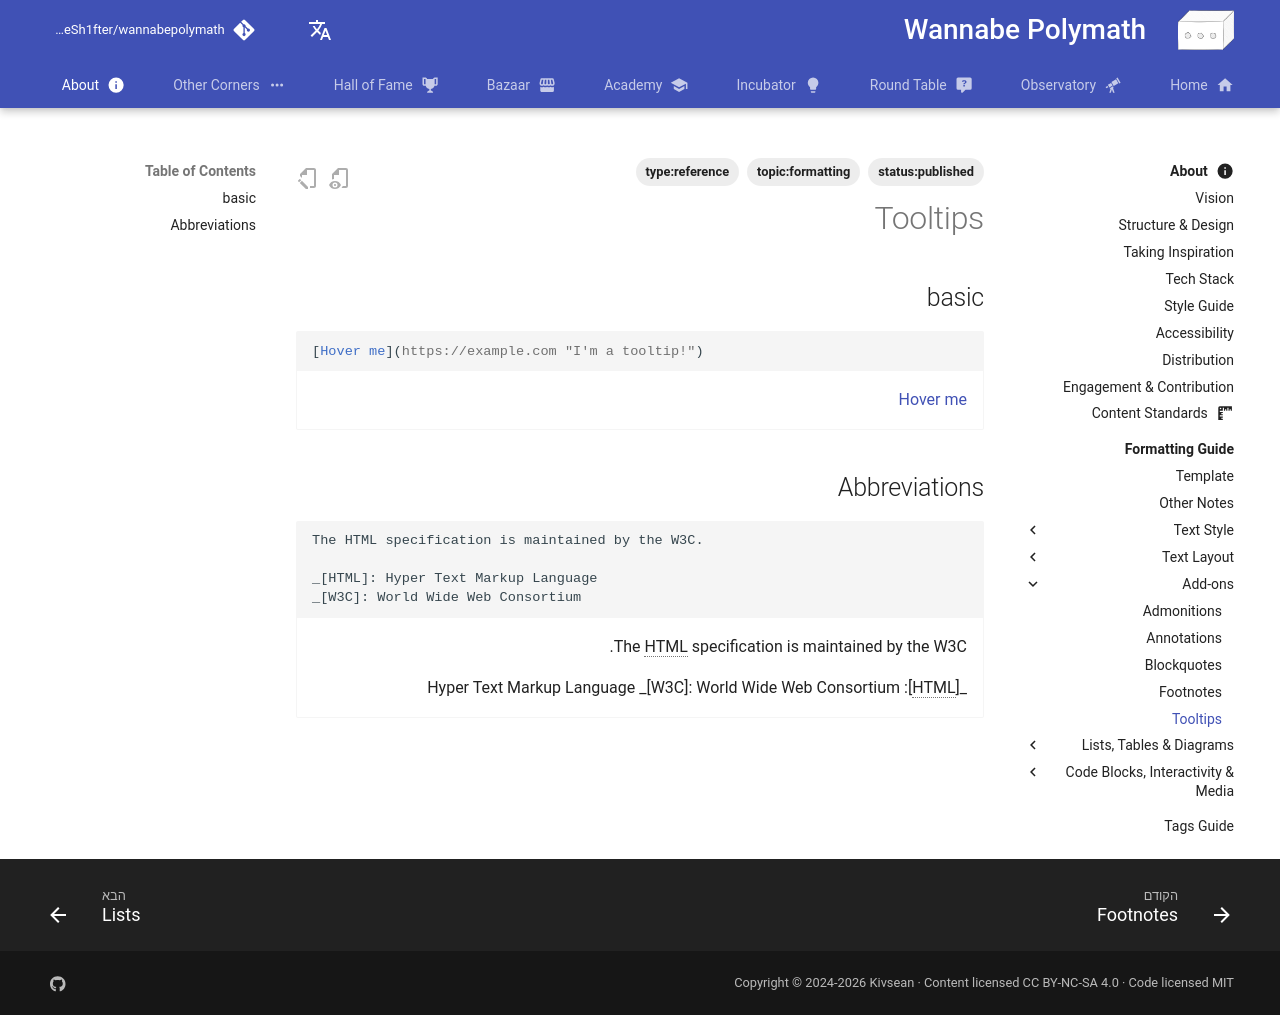

repository: Sh4peSh1fter/wannabepolymath · page: he/about/formatting_guide/add_ons/tooltips/index.html · generator: mkdocs

# Tooltips

## basic

```markdown
[Hover me](https://example.com "I'm a tooltip!")
```

<div class="result" markdown>

[Hover me](https://example.com "I'm a tooltip!")

</div>

## Abbreviations

```markdown
The HTML specification is maintained by the W3C.

_[HTML]: Hyper Text Markup Language
_[W3C]: World Wide Web Consortium
```

<div class="result" markdown>

The HTML specification is maintained by the W3C.

_[HTML]: Hyper Text Markup Language
_[W3C]: World Wide Web Consortium

</div>
